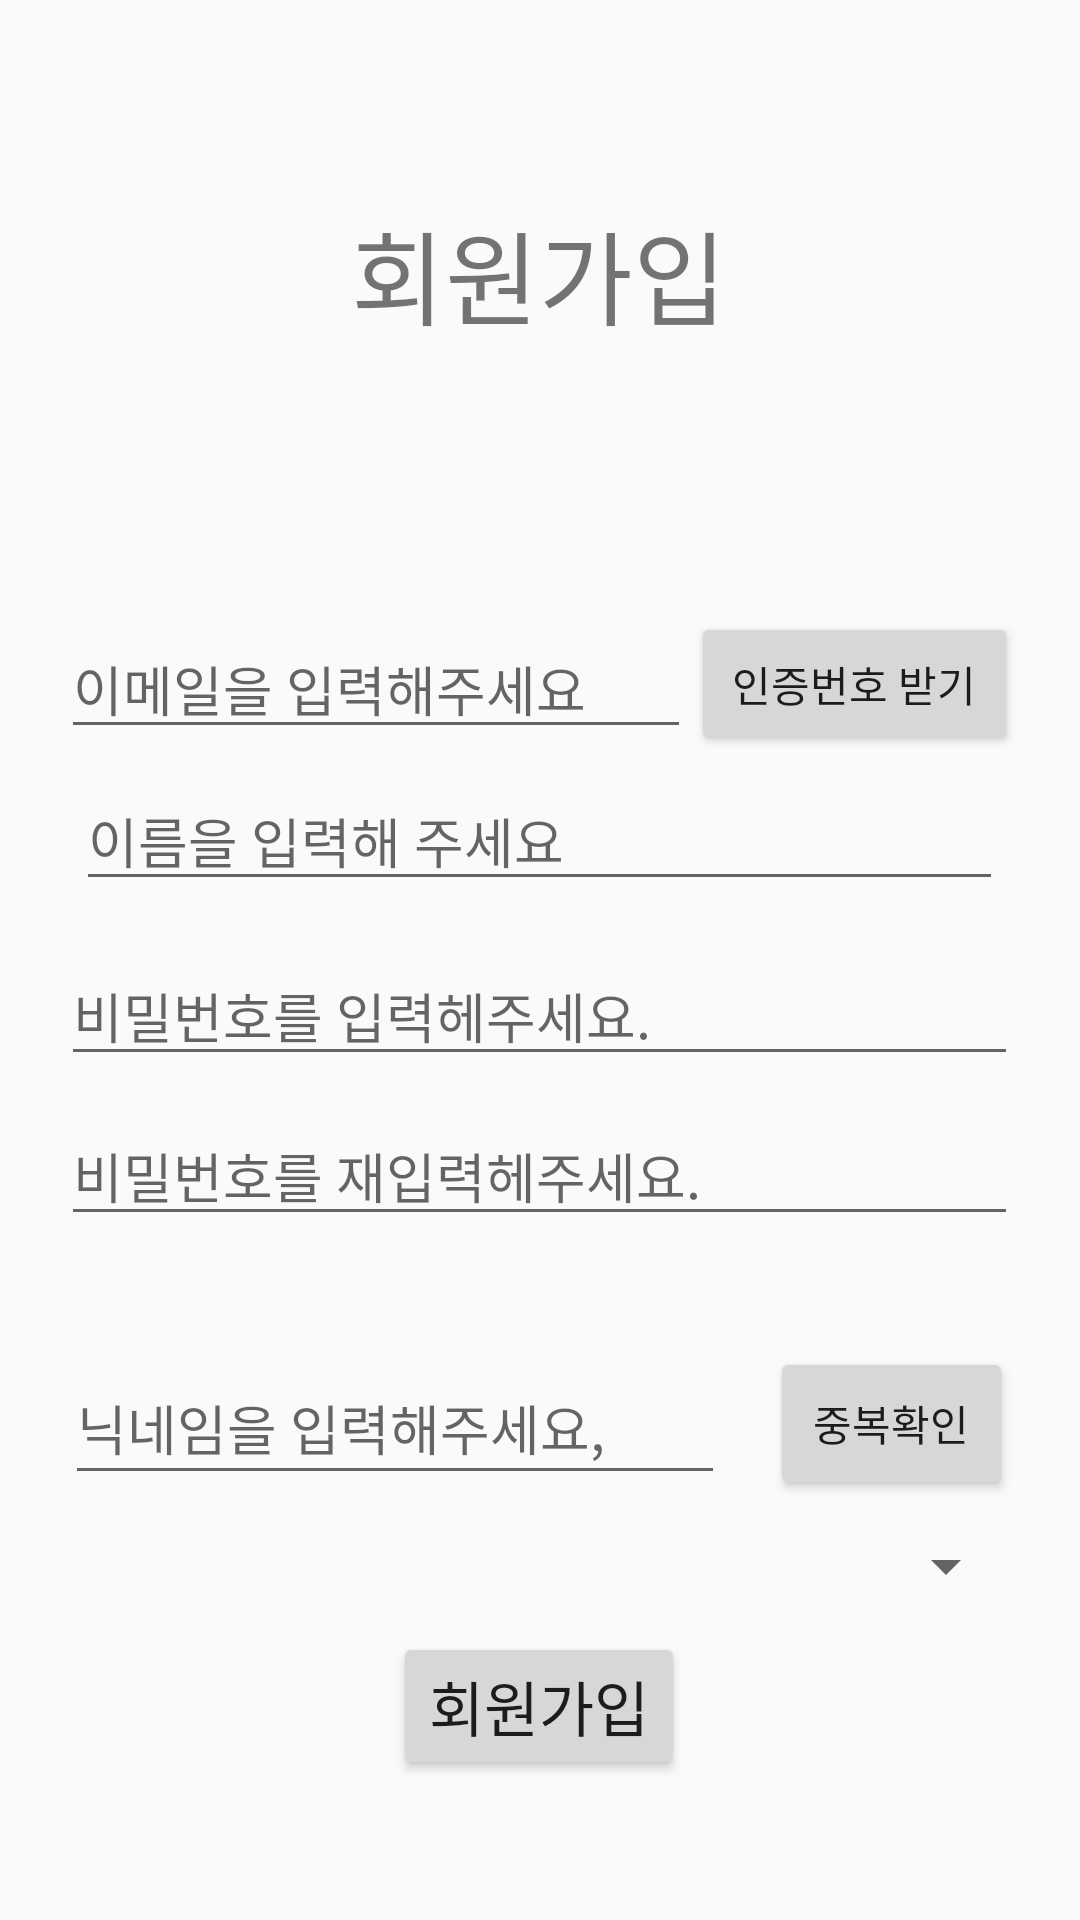

Layout XML and referenced resources for this Android screen:
<!-- AndroidManifest.xml: application theme Theme.Wooda -->
<!-- res/layout/activity_test.xml -->
<?xml version="1.0" encoding="utf-8"?>
<RelativeLayout xmlns:android="http://schemas.android.com/apk/res/android"
    xmlns:app="http://schemas.android.com/apk/res-auto"
    xmlns:tools="http://schemas.android.com/tools"
    android:layout_width="match_parent"
    android:layout_height="match_parent"
    tools:context=".TestActivity">

  <ScrollView
      android:id="@+id/scrollView2"
      android:layout_width="match_parent"
      android:layout_height="match_parent"
      app:layout_constraintBottom_toBottomOf="parent"
      app:layout_constraintEnd_toEndOf="parent"
      app:layout_constraintHorizontal_bias="0.6"
      app:layout_constraintStart_toStartOf="parent"
      app:layout_constraintTop_toTopOf="parent"
      app:layout_constraintVertical_bias="0.496">

    <LinearLayout
        android:layout_width="wrap_content"
        android:layout_height="match_parent"
        android:layout_gravity="center"
        android:gravity="center"
        android:orientation="vertical">

      <TextView
          android:id="@+id/memberJoin"
          android:layout_width="131dp"
          android:layout_height="match_parent"
          android:layout_gravity="center"
          android:layout_marginTop="30dp"
          android:layout_marginBottom="88dp"
          android:gravity="center"
          android:text="회원가입"
          android:textSize="34sp"
          app:layout_constraintBottom_toTopOf="@+id/txtCiteNumber"
          app:layout_constraintEnd_toEndOf="parent"
          app:layout_constraintStart_toStartOf="parent"
          app:layout_constraintTop_toTopOf="parent" />

      <LinearLayout
          android:id="@+id/idLayout"
          android:layout_width="match_parent"
          android:layout_height="match_parent"
          android:gravity="center"
          android:orientation="horizontal">

        <EditText
            android:id="@+id/txtMemberID"
            android:layout_width="wrap_content"
            android:layout_height="wrap_content"
            android:ems="10"
            android:hint="이메일을 입력해주세요"
            android:inputType="textPersonName" />

        <Button
            android:id="@+id/btnIdCiteNumber"
            android:layout_width="match_parent"
            android:layout_height="wrap_content"
            android:text="인증번호 받기" />
      </LinearLayout>

      <LinearLayout
          android:id="@+id/idCiteLayout"
          android:layout_width="match_parent"
          android:layout_height="match_parent"
          android:layout_weight="2"
          android:orientation="horizontal">

        <EditText
            android:id="@+id/txtCiteNumber"
            android:layout_width="wrap_content"
            android:layout_height="wrap_content"
            android:ems="7"
            android:hint="인증번호를 입력해주세요"
            android:inputType="textPersonName"
            android:visibility="gone" />

        <Button
            android:id="@+id/btnMemberIdCite"
            android:layout_width="wrap_content"
            android:layout_height="wrap_content"
            android:text="인증"
            android:visibility="gone" />

        <TextView
            android:id="@+id/txtTimer"
            android:layout_width="85dp"
            android:layout_height="match_parent"
            android:text="00:00"
            android:textColor="#FF0000"
            android:textSize="30dp"
            android:visibility="gone" />
      </LinearLayout>

      <TextView
          android:id="@+id/textView14"
          android:layout_width="match_parent"
          android:layout_height="wrap_content"
          android:textSize="20sp"
          android:visibility="gone" />

      <EditText
          android:id="@+id/txtMemberName"
          android:layout_width="match_parent"
          android:layout_height="wrap_content"
          android:layout_margin="5dp"
          android:ems="10"
          android:hint="이름을 입력해 주세요"
          android:inputType="textPersonName" />

      <EditText
          android:id="@+id/txtMemberPW"
          android:layout_width="match_parent"
          android:layout_height="wrap_content"
          android:layout_marginTop="10dp"
          android:ems="10"
          android:hint="비밀번호를 입력헤주세요."
          android:inputType="textPersonName" />

      <EditText
          android:id="@+id/txtMemberPW2"
          android:layout_width="match_parent"
          android:layout_height="wrap_content"
          android:layout_marginTop="10dp"
          android:ems="10"
          android:hint="비밀번호를 재입력헤주세요."
          android:inputType="textPersonName" />

      <TextView
          android:id="@+id/textView7"
          android:layout_width="319dp"
          android:layout_height="27dp"
          android:textSize="20sp" />

      <LinearLayout
          android:layout_width="match_parent"
          android:layout_height="match_parent"
          android:layout_marginTop="10dp"
          android:layout_weight="2"
          android:gravity="center"
          android:orientation="horizontal">

        <EditText
            android:id="@+id/txtMemberNick"
            android:layout_width="220dp"
            android:layout_height="48dp"
            android:ems="10"
            android:hint="닉네임을 입력해주세요,"
            android:inputType="textPersonName" />

        <Button
            android:id="@+id/btnCiteNick"
            android:layout_width="81dp"
            android:layout_height="51dp"
            android:layout_marginLeft="15dp"
            android:text="중복확인" />
      </LinearLayout>

      <Spinner
          android:id="@+id/spYear"
          android:layout_width="match_parent"
          android:layout_height="match_parent"
          android:layout_marginTop="10dp" />

      <Button
          android:id="@+id/btnJoin"
          android:layout_width="wrap_content"
          android:layout_height="wrap_content"
          android:layout_margin="10dp"
          android:text="회원가입"
          android:textSize="20sp" />

    </LinearLayout>
  </ScrollView>

</RelativeLayout>
<!-- resources referenced by this layout -->
<resources>
  <style name="Theme.Wooda" parent="Theme.AppCompat.Light">
          
          <item name="colorPrimary">@color/purple_500</item>
          <item name="colorPrimaryVariant">@color/purple_700</item>
          <item name="colorOnPrimary">@color/white</item>
          
          <item name="colorSecondary">@color/teal_200</item>
          <item name="colorSecondaryVariant">@color/teal_700</item>
          <item name="colorOnSecondary">@color/black</item>
          
          <item name="android:statusBarColor">?attr/colorPrimaryVariant</item>
          
      </style>
  <!-- not gathered from this repository: default colours our renderer supplied (Android Studio template values) -->
  <color name="purple_500">#FF6200EE</color>
  <color name="purple_700">#FF3700B3</color>
  <color name="teal_200">#FF03DAC5</color>
  <color name="teal_700">#FF018786</color>
  <color name="black">#FF000000</color>
  <color name="white">#FFFFFFFF</color>
</resources>
